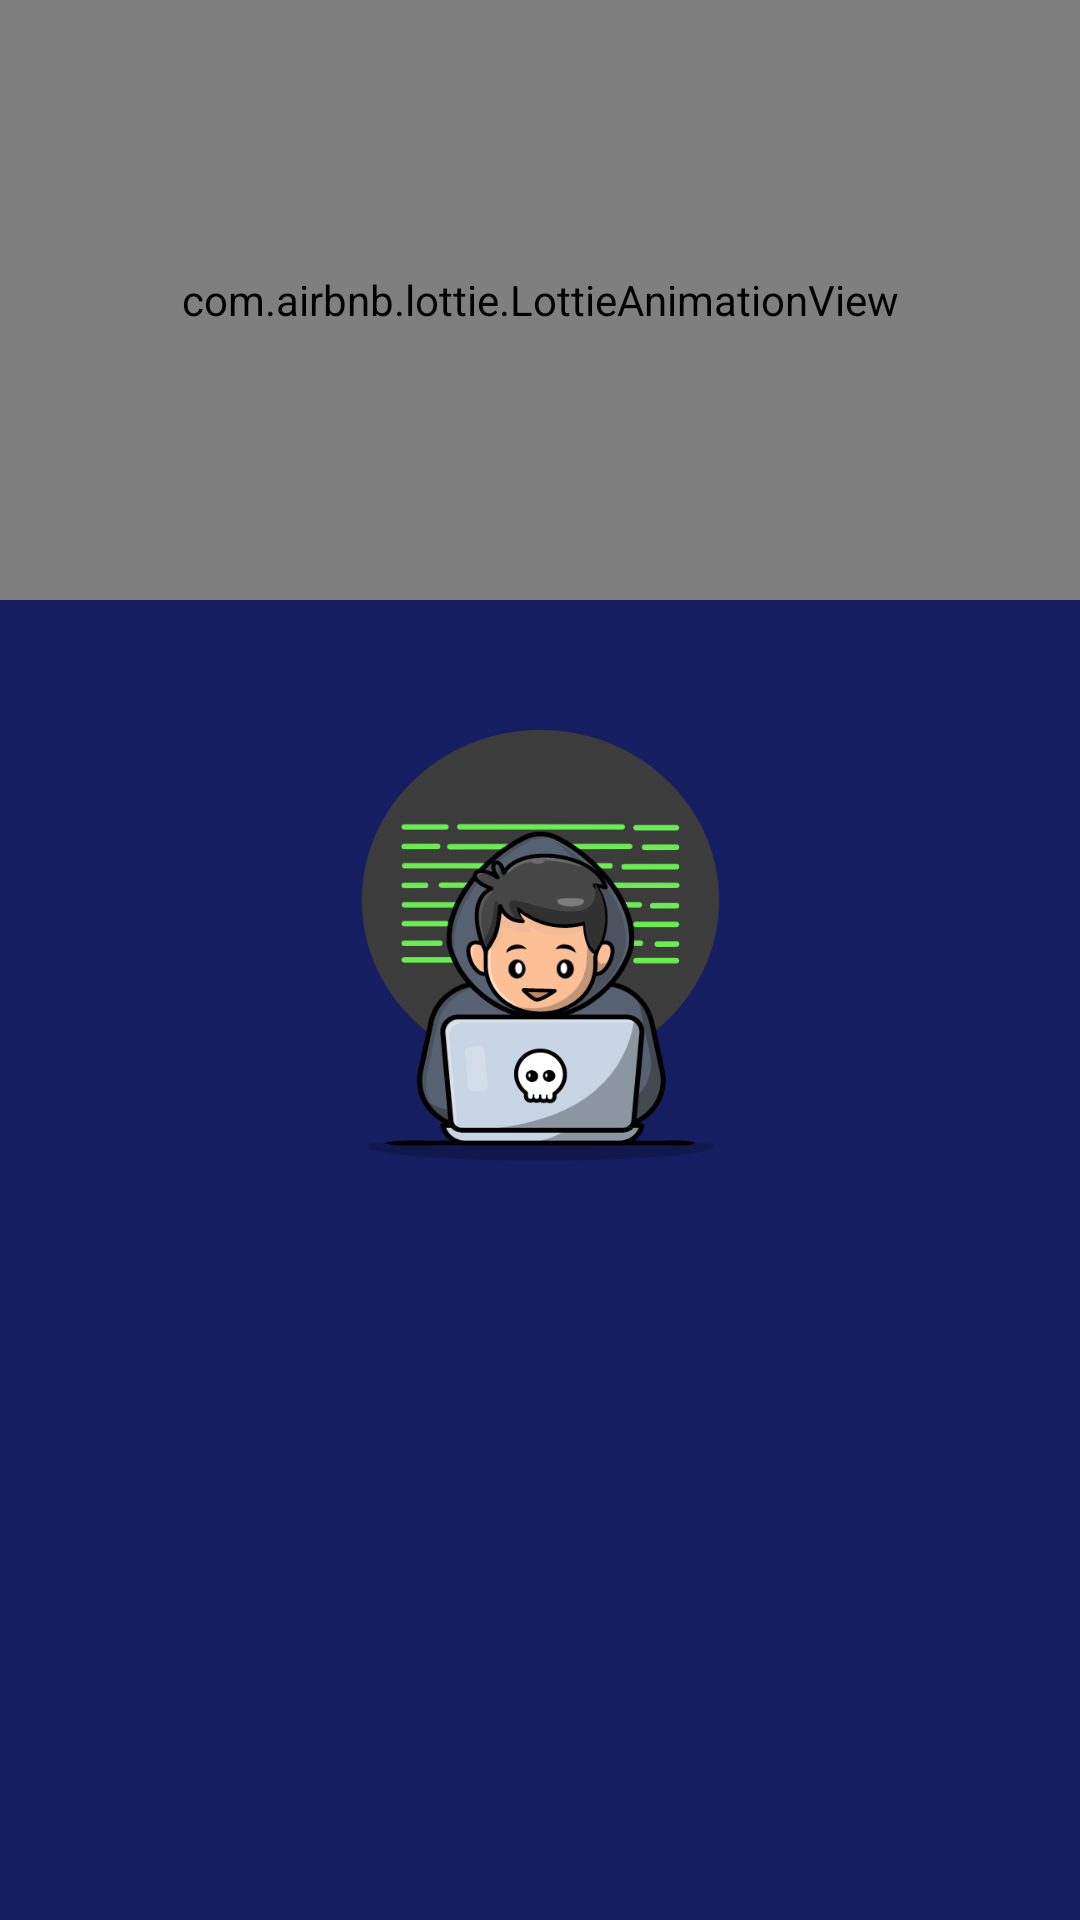

Write the Android layout XML for this screen, with the resource values it uses.
<!-- AndroidManifest.xml: application theme SplashScreenTheme -->
<!-- res/layout/dev_fragment.xml -->
<?xml version="1.0" encoding="utf-8"?>
<LinearLayout xmlns:android="http://schemas.android.com/apk/res/android"
    xmlns:app="http://schemas.android.com/apk/res-auto"
    android:layout_width="match_parent"
    android:layout_height="match_parent"
    android:layout_margin="10dp"
    android:orientation="vertical">

    <com.airbnb.lottie.LottieAnimationView
        android:layout_width="match_parent"
        android:layout_height="200dp"
        android:padding="10dp"
        app:lottie_autoPlay="true"
        app:lottie_rawRes="@raw/kt" />

    <androidx.recyclerview.widget.RecyclerView
        android:id="@+id/devRecycler"
        android:layout_width="match_parent"
        android:layout_height="match_parent" />

</LinearLayout>
<!-- resources referenced by this layout -->
<resources>
  <style name="SplashScreenTheme" parent="Theme.MaterialComponents.Light.NoActionBar">
          <item name="android:windowBackground">@drawable/splash_screen</item>
          <item name="android:statusBarColor">@color/bg</item>
      </style>
  <!-- drawable splash_screen (drawable) -->
  <?xml version="1.0" encoding="utf-8"?>
  <layer-list xmlns:android="http://schemas.android.com/apk/res/android">
      <item android:drawable="@color/bg" />
      <item
          android:width="300dp"
          android:height="200dp"
          android:drawable="@drawable/splash"
          android:gravity="center" />
  </layer-list>
  <color name="bg">#141E61</color>
  <!-- drawable splash: png bitmap (drawable, 56694 bytes) -->
</resources>
